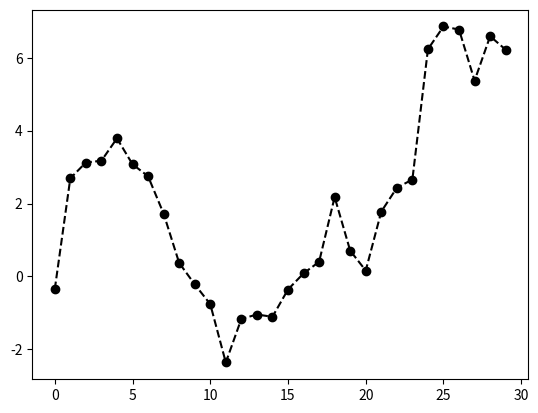

This figure's Python source:
import matplotlib.pyplot as plt
import numpy as np
import matplotlib

from numpy.random import randn
#ax.plot(x, y, 'g--')
#ax.plot(x, y, linestyle='--', color='g')
plt.plot(randn(30).cumsum(), 'ko--')
plt.show()